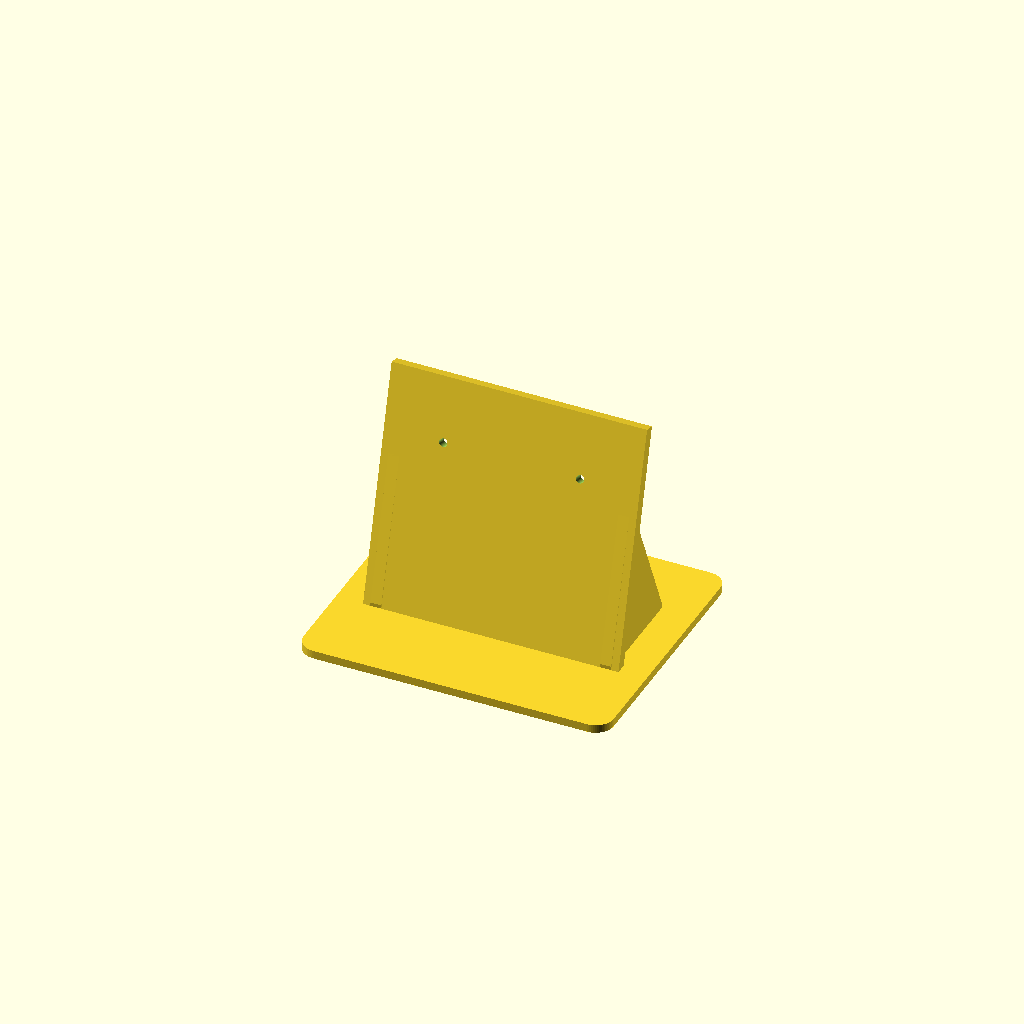
Cell 1 — every parameter at its default value.
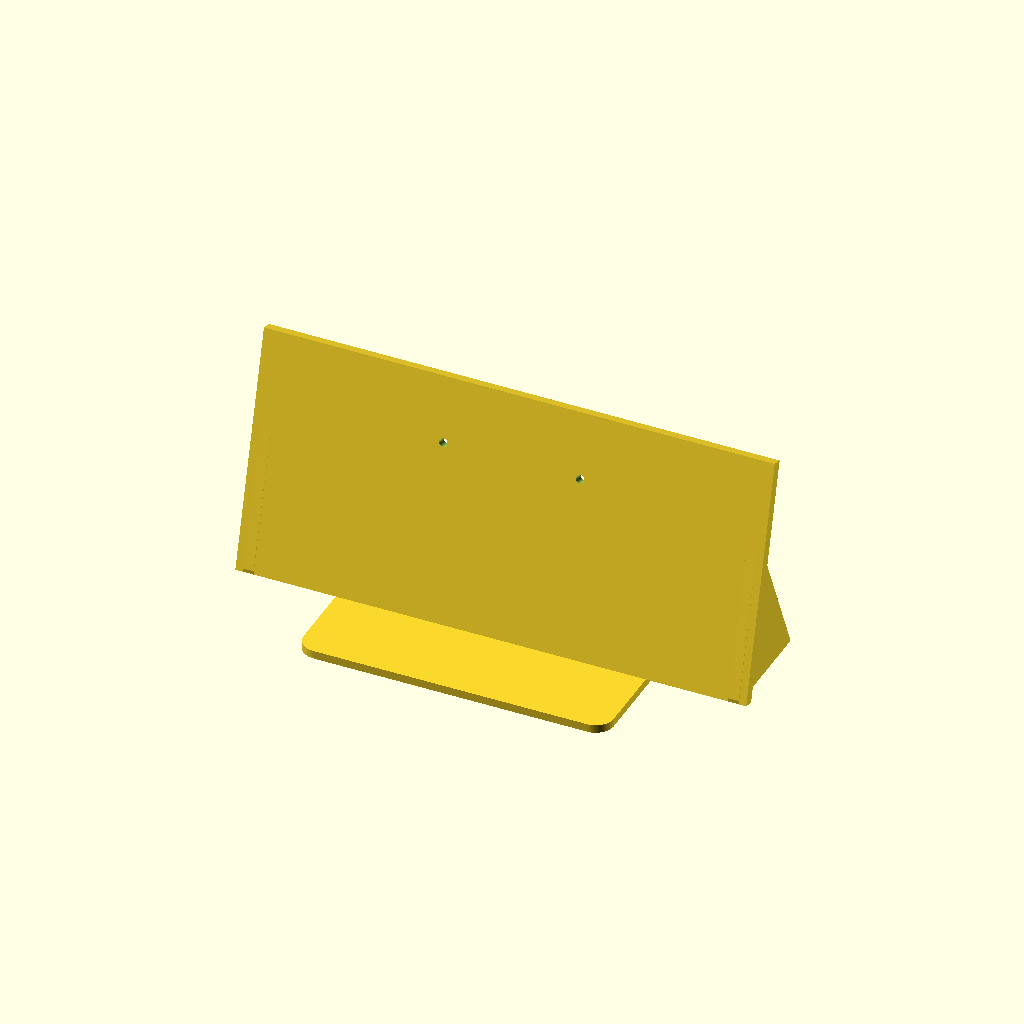
Cell 2 — back_width set to 280, the other parameters unchanged.
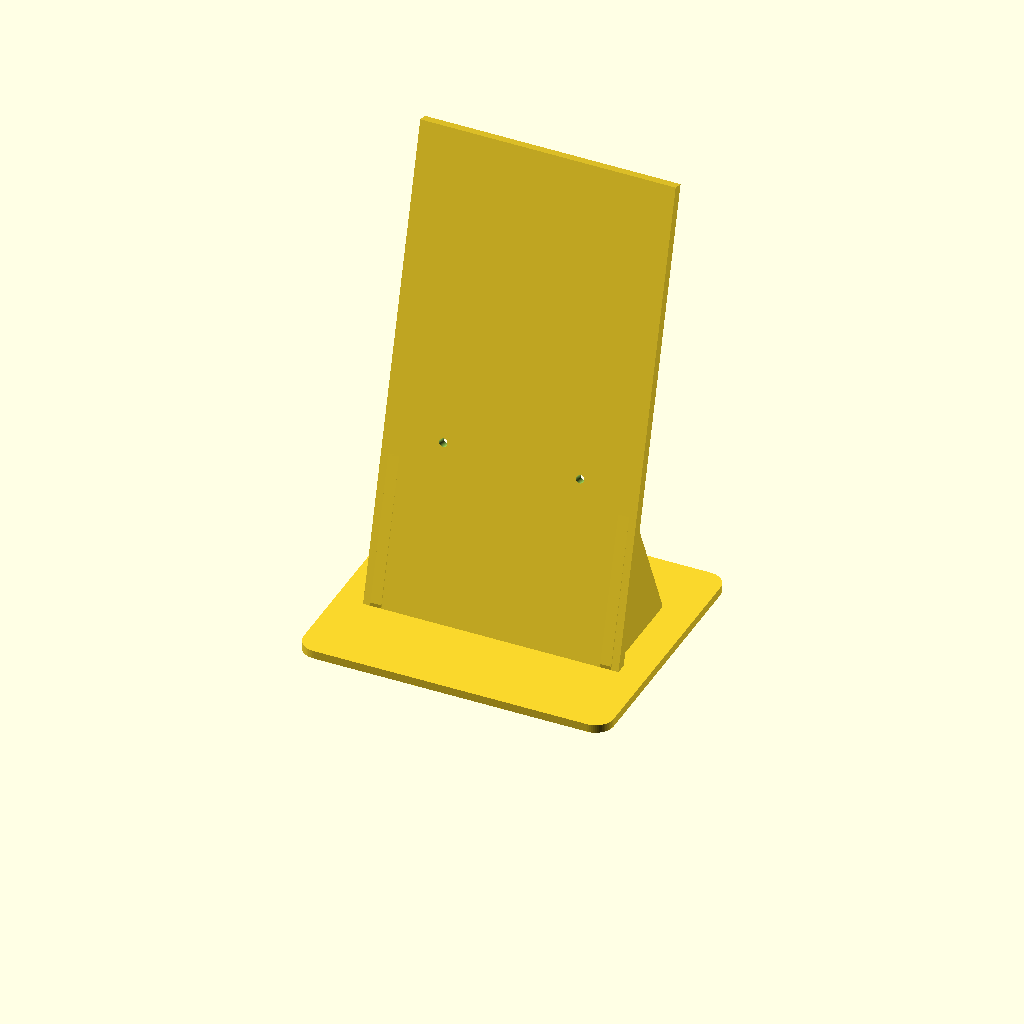
Cell 3: the same model with back_height = 260.
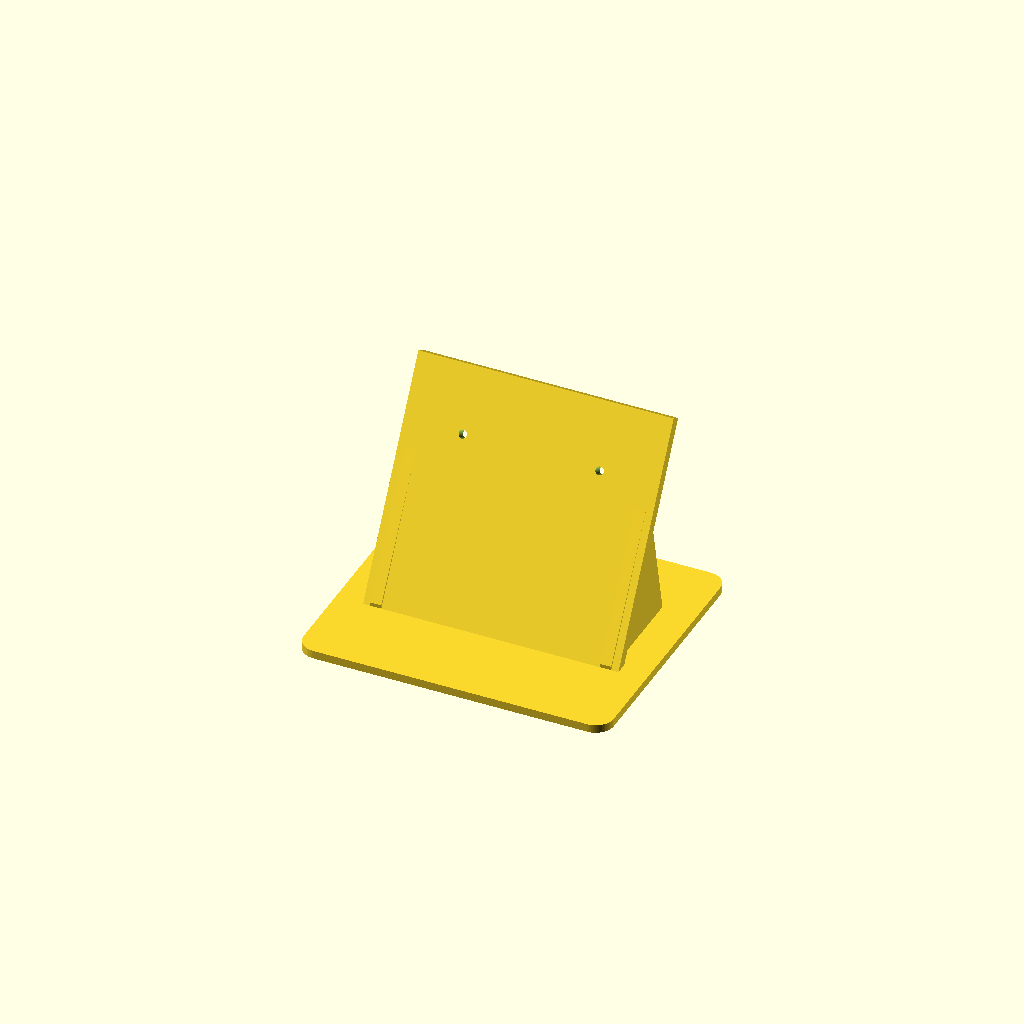
Cell 4: tilt_angle = 30 (everything else at default).
One fixed orthographic camera (rotation 55°, 0°, 25°; colour scheme Cornfield) for every cell.
The OpenSCAD source (cad/display_mount.scad):

// ===================================================================
// Free-Standing Desktop Console Stand for 10.5" Display & Pi Zero 2 W
// VESA Direct Mount, Lip-Free Face, Solid Backplate, Slim Base
// ===================================================================

$fn = 60;

// --- Backplate & Tilt Dimensions ---
back_width     = 140.0;  // Width of support spine (mm)
back_height    = 130.0;  // Height of support spine (mm)
back_thick     = 6.0;    // Thickness of rear backplate (mm)
tilt_angle     = 15.0;   // Tilt back angle from vertical (degrees)

// --- Base Dimensions (Slimmed) ---
base_width     = 170.0;  // Broad stance (mm)
base_depth     = 145.0;  // Front-to-back footprint (mm)
base_thick     = 4.5;    // Slim base profile (mm)

cradle_y_pos   = -25.0;  // Forward placement so backward tilt balances center of mass

// --- 75mm VESA Mounting Holes (M4 Hardware) ---
// Two horizontal upper holes matching standard 75mm VESA pattern
vesa_spacing   = 75.0;   // Horizontal hole spacing (mm)
vesa_height    = 95.0;   // Height from bottom edge of spine (mm)
vesa_hole_dia  = 4.5;    // Clearance hole for standard M4 screws (mm)

// --- Pi Zero 2 W Standoffs (Rear Backplate) ---
pi_mount_enable = true;
pi_hole_x       = 58.0;  // Long axis of Pi Zero (mm)
pi_hole_y       = 23.0;  // Short axis of Pi Zero (mm)
pi_standoff_h   = 5.0;   // Standoff height off backplate (mm)
pi_standoff_dia = 5.5;   // Outer diameter of boss (mm)
pi_hole_dia     = 2.2;   // Pilot hole for self-tapping M2.5 screws (mm)
pi_mount_z      = 40.0;  // Centered lower on the spine below the VESA screws (mm)

module base_plate() {
    difference() {
        hull() {
            for (mx = [-base_width/2 + 10, base_width/2 - 10]) {
                for (my = [-base_depth/2 + 10, base_depth/2 - 10]) {
                    translate([mx, my, 0])
                        cylinder(r=10, h=base_thick);
                }
            }
        }
        
        // Shallow recessed pockets for rubber anti-slip feet
        for (mx = [-base_width/2 + 16, base_width/2 - 16]) {
            for (my = [-base_depth/2 + 16, base_depth/2 - 16]) {
                translate([mx, my, -0.1])
                    cylinder(r=6, h=1.0);
            }
        }
    }
}

module spine_assembly() {
    translate([0, cradle_y_pos, base_thick]) {
        rotate([-tilt_angle, 0, 0]) {
            difference() {
                union() {
                    // 1. Flush, solid front backplate (lip and cradle floor removed)
                    translate([-back_width/2, 0, 0])
                        cube([back_width, back_thick, back_height]);

                    // 2. Pi Zero 2 W mounting bosses on rear face (y = back_thick)
                    if (pi_mount_enable) {
                        translate([0, back_thick, pi_mount_z]) {
                            for (dx = [-pi_hole_x/2, pi_hole_x/2]) {
                                for (dz = [-pi_hole_y/2, pi_hole_y/2]) {
                                    translate([dx, 0, dz]) {
                                        rotate([-90, 0, 0]) {
                                            difference() {
                                                cylinder(r=pi_standoff_dia/2, h=pi_standoff_h);
                                                translate([0, 0, -0.1])
                                                    cylinder(r=pi_hole_dia/2, h=pi_standoff_h + 1);
                                            }
                                        }
                                    }
                                }
                            }
                        }
                    }
                }

                // 3. Two 75mm VESA M4 through-holes
                for (vx = [-vesa_spacing/2, vesa_spacing/2]) {
                    translate([vx, -1, vesa_height])
                        rotate([-90, 0, 0])
                            cylinder(r=vesa_hole_dia/2, h=back_thick + 2);
                }
            }
        }
    }
}

module rear_buttresses() {
    // Triangular buttresses supporting the rear of the spine
    buttress_thick  = 6.0;
    buttress_height = 80.0;
    buttress_reach  = 60.0;

    for (bx = [-back_width/2 + 4, back_width/2 - 4 - buttress_thick]) {
        hull() {
            // Footing on base plate
            translate([bx, cradle_y_pos, base_thick])
                cube([buttress_thick, buttress_reach, 2]);

            // Top anchor adhered to rear of backplate
            translate([bx, cradle_y_pos, base_thick])
                rotate([-tilt_angle, 0, 0])
                    translate([0, 0, buttress_height])
                        cube([buttress_thick, back_thick, 2]);
        }
    }
}

// --- Main Assembly ---
union() {
    base_plate();
    spine_assembly();
    rear_buttresses();
}
Parameter table extracted from the source (name, type, default, range or options):
back_width: number, default 140
back_height: number, default 130
back_thick: number, default 6
tilt_angle: number, default 15
base_width: number, default 170
base_depth: number, default 145
base_thick: number, default 4.5
cradle_y_pos: number, default -25
vesa_spacing: number, default 75
vesa_height: number, default 95
vesa_hole_dia: number, default 4.5
pi_mount_enable: bool, default true
pi_hole_x: number, default 58
pi_hole_y: number, default 23
pi_standoff_h: number, default 5
pi_standoff_dia: number, default 5.5
pi_hole_dia: number, default 2.2
pi_mount_z: number, default 40
